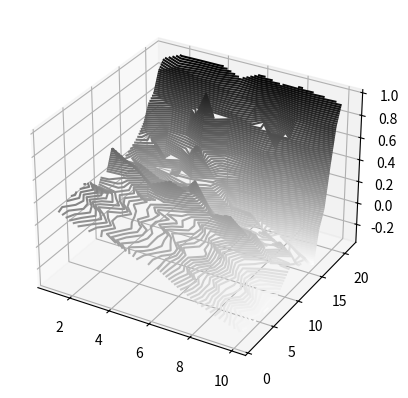

This chart was generated by the following Python code:
'''
This implements the game "Easy 21" as described in the assignment from David Silver's
Reinforcement Learning class and uses Monte Carlo learning to learn a strategy.
The game is a simplified version of Black Jack.  The assignment can be found here:
http://www0.cs.ucl.ac.uk/staff/d.silver/web/Teaching_files/Easy21-Johannes.pdf
'''

import numpy as np

#The first two functions implement the game

def initialize():
    card=[1,2,3,4,5,6,7,8,9,10]
    initial_state=[card[np.random.randint(0, 10)], card[np.random.randint(0, 10)]]
    return initial_state

def step(s,a):
    #state s is a list containing the dealers card (s[0]) and the player's total (s[1])
    #a is the action ('hit' or 'stick')
    #returns state s' ('terminal' indicates game is finished) and reward r

    card=[1,2,3,4,5,6,7,8,9,10]
    color=[-1,1]

    if s!= 'terminal':
        if a=='hit':
            
            new_color=color[np.random.binomial(1,2/3)]
            new_card=new_color*card[np.random.randint(0, 10)]
            new_total=s[1]+new_card
            #print('new card is ' +str(new_card))
            #print('new total is ' +str(new_total))
            if new_total>21 or new_total<1:
                new_state='terminal'
                r=-1
                #print('you busted!')
            else:
                new_state=[s[0],new_total]
                #print(new_state)
                r=None

        elif a=='stick':
            new_state='terminal'
            dealer_hand=s[0]
            while dealer_hand<17 and dealer_hand>0:
                new_color=color[np.random.binomial(1,2/3)]
                new_card=new_color*card[np.random.randint(0, 10)]
                dealer_hand+=new_card
                #print('dealer total is ' +str(dealer_hand))
            if dealer_hand>21 or dealer_hand<1:
                r=1

            elif dealer_hand<s[1]:
                r=1

            elif dealer_hand==s[1]:
                r=0

            else:
                r=-1

        return (new_state, r)
    
q={}    # initializes action-value function

for s0 in range(1,11):
    for s1 in range(1,22):
        q['['+str(s0)+', '+str(s1)+']hit']=0
        q['['+str(s0)+', '+str(s1)+']stick']=0

n={}    #counts number of times state has been visited [0] and number of times hit [1]
        #and stick [2] have been selected
for s0 in range(1,11):
    for s1 in range(1,22):
        n['['+str(s0)+', '+str(s1)+']']=[0,0,0]

def alpha(nsa):     #step size 
    return 1/nsa

def epsilon(ns, n0=100 ):  #prob. of random choice
    return n0/(n0+ns)

def update(q, r, alpha):   #updates action-value function
    return ((1-alpha)*q)+(alpha*r)
    
def play():   #implements one hand of the game with MC-control
    actions=[]
    s=initialize()
    
    while s!='terminal':
        n[str(s)][0]+=1
        greedy=np.random.binomial(1, 1-epsilon(n[str(s)][0]))
        if greedy==1:
            if q[str(s)+'hit']>q[str(s)+'stick']:
                a='hit'
            else:
                a='stick'
        else:
            a=np.random.choice(['hit','stick'])
        if a=='hit':
            n[str(s)][1]+=1
            update_action=1
        elif a=='stick':
            n[str(s)][2]+=1
            update_action=2

        actions.append([str(s), str(a)])
        
        s,r=step(s,a)

    for i in actions:
        qi=str(i[0])+str(i[1])
        
        si=str(i[0])
        
        if i[1]=='hit':
            ai=1
        elif i[1]=='stick':
            ai=2
        
        q[qi]=update(q[qi],r,alpha(n[str(si)][ai]))
        
        #print('q value for '+str(qi)+' updated to '+str(q[qi]))
        
for i in range(200000):
    play()

'''
The following code plots the value function determined by running the simulation above
'''

v={} #value function

for i in range(1,11):       #get value of optimal strategy for each state
    for j in range(1,22):
        v['['+str(i)+', '+str(j)+']']=max(q[str([i, j])+'hit'],q[str([i, j])+'stick'])

def value(dealer, player):  #returns the value of the optimal strategy for a given state
    return v[str([dealer, player])]

from mpl_toolkits import mplot3d
import numpy as np
import matplotlib.pyplot as plt
import pandas as pd

fig=plt.figure()
ax=plt.axes(projection='3d')

x=np.linspace(1, 10, 10)
y=np.linspace(1, 21, 21)

X, Y=np.meshgrid(x,y)

Z=np.zeros([21, 10])
for i in range(21):
    for j in range(10):
        Z[i][j]=value(j+1, i+1)
        
ax.contour3D(X, Y, Z, 100, cmap='binary')
fig.show()
output=pd.DataFrame(Z)
output.to_csv(r'C:\Users\<user>\OneDrive\Documents\python\easy21MCvalues.csv')
